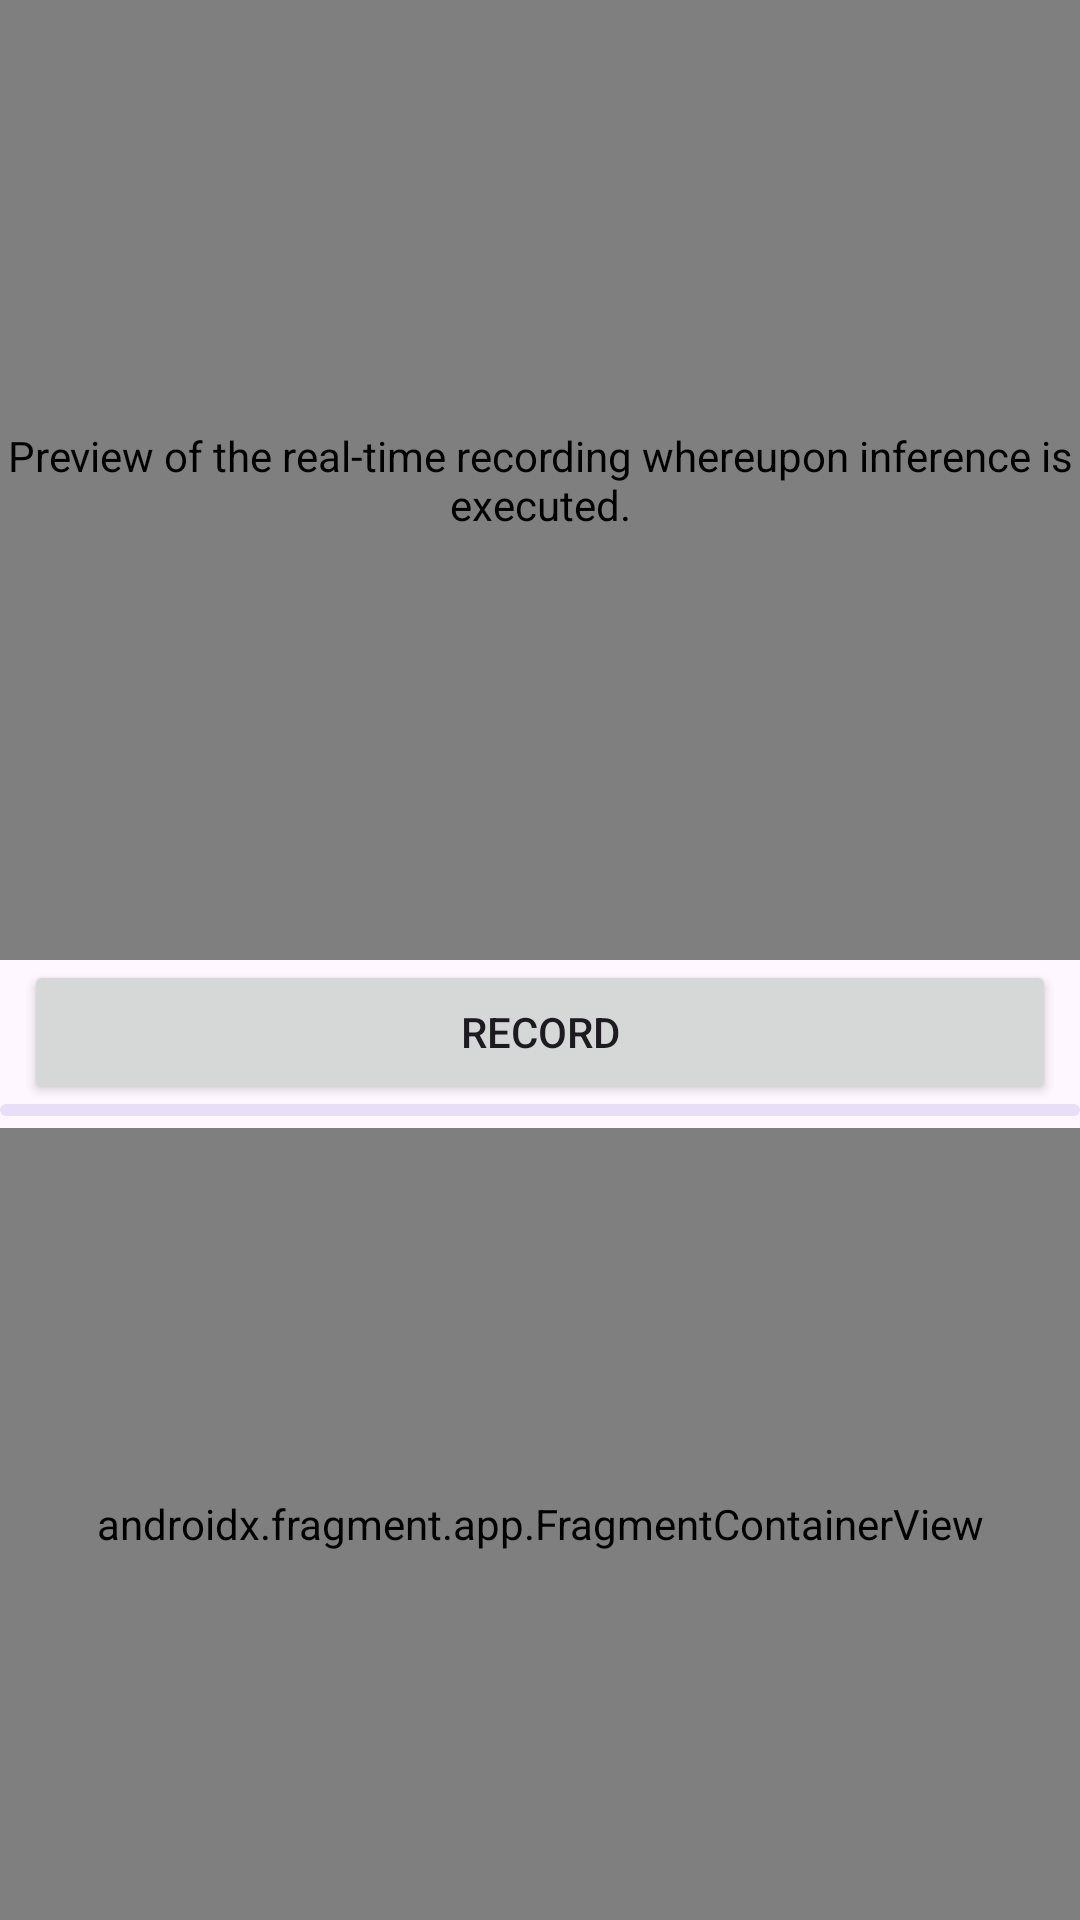

Produce the Android XML layout that renders to this screen, including the resource entries it uses.
<!-- AndroidManifest.xml: application theme Theme.VisionInference -->
<!-- res/layout/fragment_video_camera.xml -->
<?xml version="1.0" encoding="utf-8"?>
<androidx.constraintlayout.widget.ConstraintLayout
    xmlns:android="http://schemas.android.com/apk/res/android"
    xmlns:app="http://schemas.android.com/apk/res-auto"
    xmlns:tools="http://schemas.android.com/tools"
    android:layout_width="match_parent"
    android:layout_height="match_parent"
    tools:context="com.neuralnetwork.visioninference.ui.videoCamera.VideoCameraFragment">

    <LinearLayout
        android:layout_width="match_parent"
        android:layout_height="match_parent"
        android:orientation="vertical"
        android:weightSum="1"
        app:layout_constraintBottom_toBottomOf="parent"
        app:layout_constraintEnd_toEndOf="parent"
        app:layout_constraintStart_toStartOf="parent"
        app:layout_constraintTop_toTopOf="parent">

        <androidx.constraintlayout.widget.ConstraintLayout
            android:layout_width="match_parent"
            android:layout_height="0dp"
            android:layout_weight="0.5">

            <ImageView
                android:id="@+id/video_background_image"
                android:layout_width="0dp"
                android:layout_height="0dp"
                android:contentDescription="@string/video_background_preview"
                android:rotation="90"
                android:src="@drawable/ic_video_camera_google"
                app:layout_constraintBottom_toBottomOf="parent"
                app:layout_constraintEnd_toEndOf="parent"
                app:layout_constraintStart_toStartOf="parent"
                app:layout_constraintTop_toTopOf="parent" />

            <androidx.camera.view.PreviewView
                android:id="@+id/video_preview"
                android:layout_width="0dp"
                android:layout_height="0dp"
                android:contentDescription="@string/preview_real_time_inference"
                app:layout_constraintBottom_toBottomOf="parent"
                app:layout_constraintEnd_toEndOf="parent"
                app:layout_constraintStart_toStartOf="parent"
                app:layout_constraintTop_toTopOf="parent"
                app:scaleType="fillCenter" />


        </androidx.constraintlayout.widget.ConstraintLayout>

        <androidx.constraintlayout.widget.ConstraintLayout
            android:layout_width="match_parent"
            android:layout_height="0dp"
            android:layout_weight="0.5">

            <androidx.constraintlayout.widget.ConstraintLayout
                android:id="@+id/constraintLayout"
                android:layout_width="0dp"
                android:layout_height="48dp"
                android:layout_marginStart="8dp"
                android:layout_marginEnd="8dp"
                android:layout_weight="1"
                app:layout_constraintEnd_toEndOf="parent"
                app:layout_constraintStart_toStartOf="parent"
                app:layout_constraintTop_toTopOf="parent">

                <Button
                    android:id="@+id/video_record"
                    android:layout_width="match_parent"
                    android:layout_height="48dp"
                    android:text="@string/video_record"
                    app:layout_constraintEnd_toEndOf="parent"
                    app:layout_constraintStart_toStartOf="parent"
                    app:layout_constraintTop_toTopOf="parent" />

            </androidx.constraintlayout.widget.ConstraintLayout>

            <com.google.android.material.progressindicator.LinearProgressIndicator
                android:id="@+id/video_progressbar"
                android:layout_width="match_parent"
                android:layout_height="wrap_content"
                android:indeterminate="true"
                app:layout_constraintTop_toBottomOf="@+id/constraintLayout"
                app:layout_constraintEnd_toEndOf="parent"
                app:layout_constraintStart_toStartOf="parent" />

            <androidx.fragment.app.FragmentContainerView
                android:id="@+id/fragment_view_details"
                android:name="com.neuralnetwork.visioninference.ui.details.DetailsFragment"
                android:layout_width="0dp"
                android:layout_height="0dp"
                android:layout_marginTop="4dp"
                app:layout_constraintBottom_toBottomOf="parent"
                app:layout_constraintEnd_toEndOf="parent"
                app:layout_constraintStart_toStartOf="parent"
                app:layout_constraintTop_toBottomOf="@+id/video_progressbar"
                app:layout_constraintVertical_bias="1.0" />


        </androidx.constraintlayout.widget.ConstraintLayout>

    </LinearLayout>
</androidx.constraintlayout.widget.ConstraintLayout>
<!-- resources referenced by this layout -->
<resources>
  <!-- drawable ic_video_camera_google (drawable) -->
  <vector xmlns:android="http://schemas.android.com/apk/res/android"
      android:width="24dp"
      android:height="24dp"
      android:viewportWidth="960"
      android:viewportHeight="960">
    <path
        android:pathData="M160,800q-33,0 -56.5,-23.5T80,720v-480q0,-33 23.5,-56.5T160,160h480q33,0 56.5,23.5T720,240v180l160,-160v440L720,540v180q0,33 -23.5,56.5T640,800L160,800ZM160,720h480v-480L160,240v480ZM160,720v-480,480Z"
        android:fillColor="#e8eaed"/>
  </vector>
  <string name="preview_real_time_inference">Preview of the real-time recording whereupon inference is executed.</string>
  <string name="video_background_preview">The background image if the preview needs to load.</string>
  <string name="video_record">Record</string>
  <style name="Theme.VisionInference" parent="Theme.Material3.Light.NoActionBar">
          
          <item name="colorPrimary">@color/purple_500</item>
          <item name="colorPrimaryVariant">@color/purple_700</item>
          <item name="colorOnPrimary">@color/white</item>
          
          <item name="colorSecondary">@color/teal_200</item>
          <item name="colorSecondaryVariant">@color/teal_700</item>
          <item name="colorOnSecondary">@color/black</item>
          
          <item name="android:statusBarColor">?attr/colorPrimaryVariant</item>
          
      </style>
  <color name="purple_500">#FF6200EE</color>
  <color name="purple_700">#FF3700B3</color>
  <color name="white">#FFFFFFFF</color>
  <color name="teal_200">#FF03DAC5</color>
  <color name="teal_700">#FF018786</color>
  <color name="black">#FF000000</color>
</resources>
